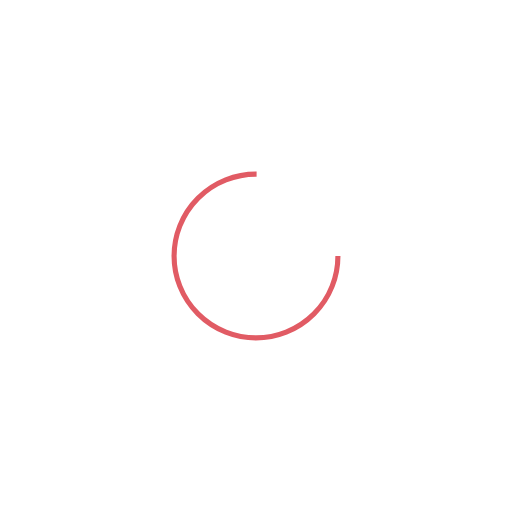
t = 0.00 s
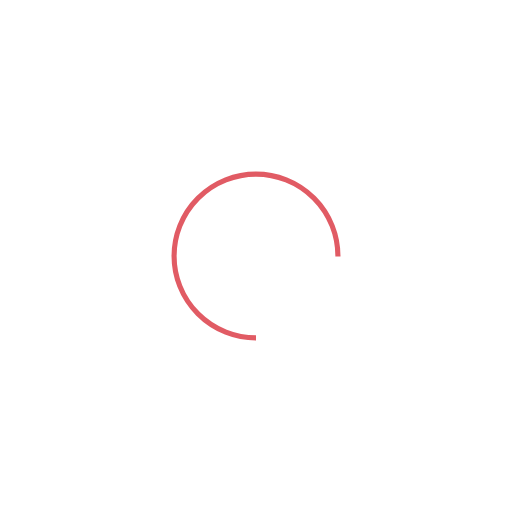
t = 0.25 s
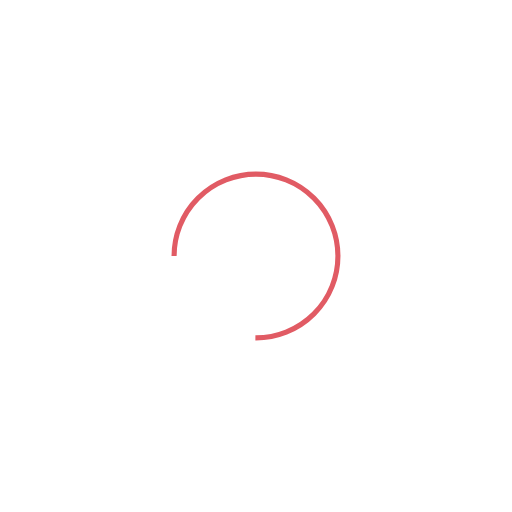
t = 0.50 s
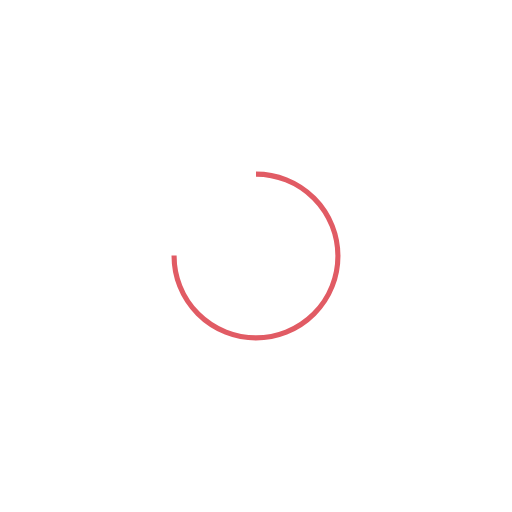
t = 0.75 s

The animated SVG that drew these frames (rendered in a browser with its animation timeline set to each time). Animation: 1 SMIL element (animateTransform=1); one cycle of 1.00 s, repeats indefinitely.

<?xml version="1.0" encoding="utf-8"?>
<svg xmlns="http://www.w3.org/2000/svg" xmlns:xlink="http://www.w3.org/1999/xlink" style="margin: auto; background: none; display: block; shape-rendering: auto;" width="200px" height="200px" viewBox="0 0 100 100" preserveAspectRatio="xMidYMid">
<circle cx="50" cy="50" fill="none" stroke="#e15b64" stroke-width="1" r="16" stroke-dasharray="75.39822368615503 27.132741228718345">
  <animateTransform attributeName="transform" type="rotate" repeatCount="indefinite" dur="1s" values="0 50 50;360 50 50" keyTimes="0;1"></animateTransform>
</circle>
<!-- [ldio] generated by https://loading.io/ --></svg>